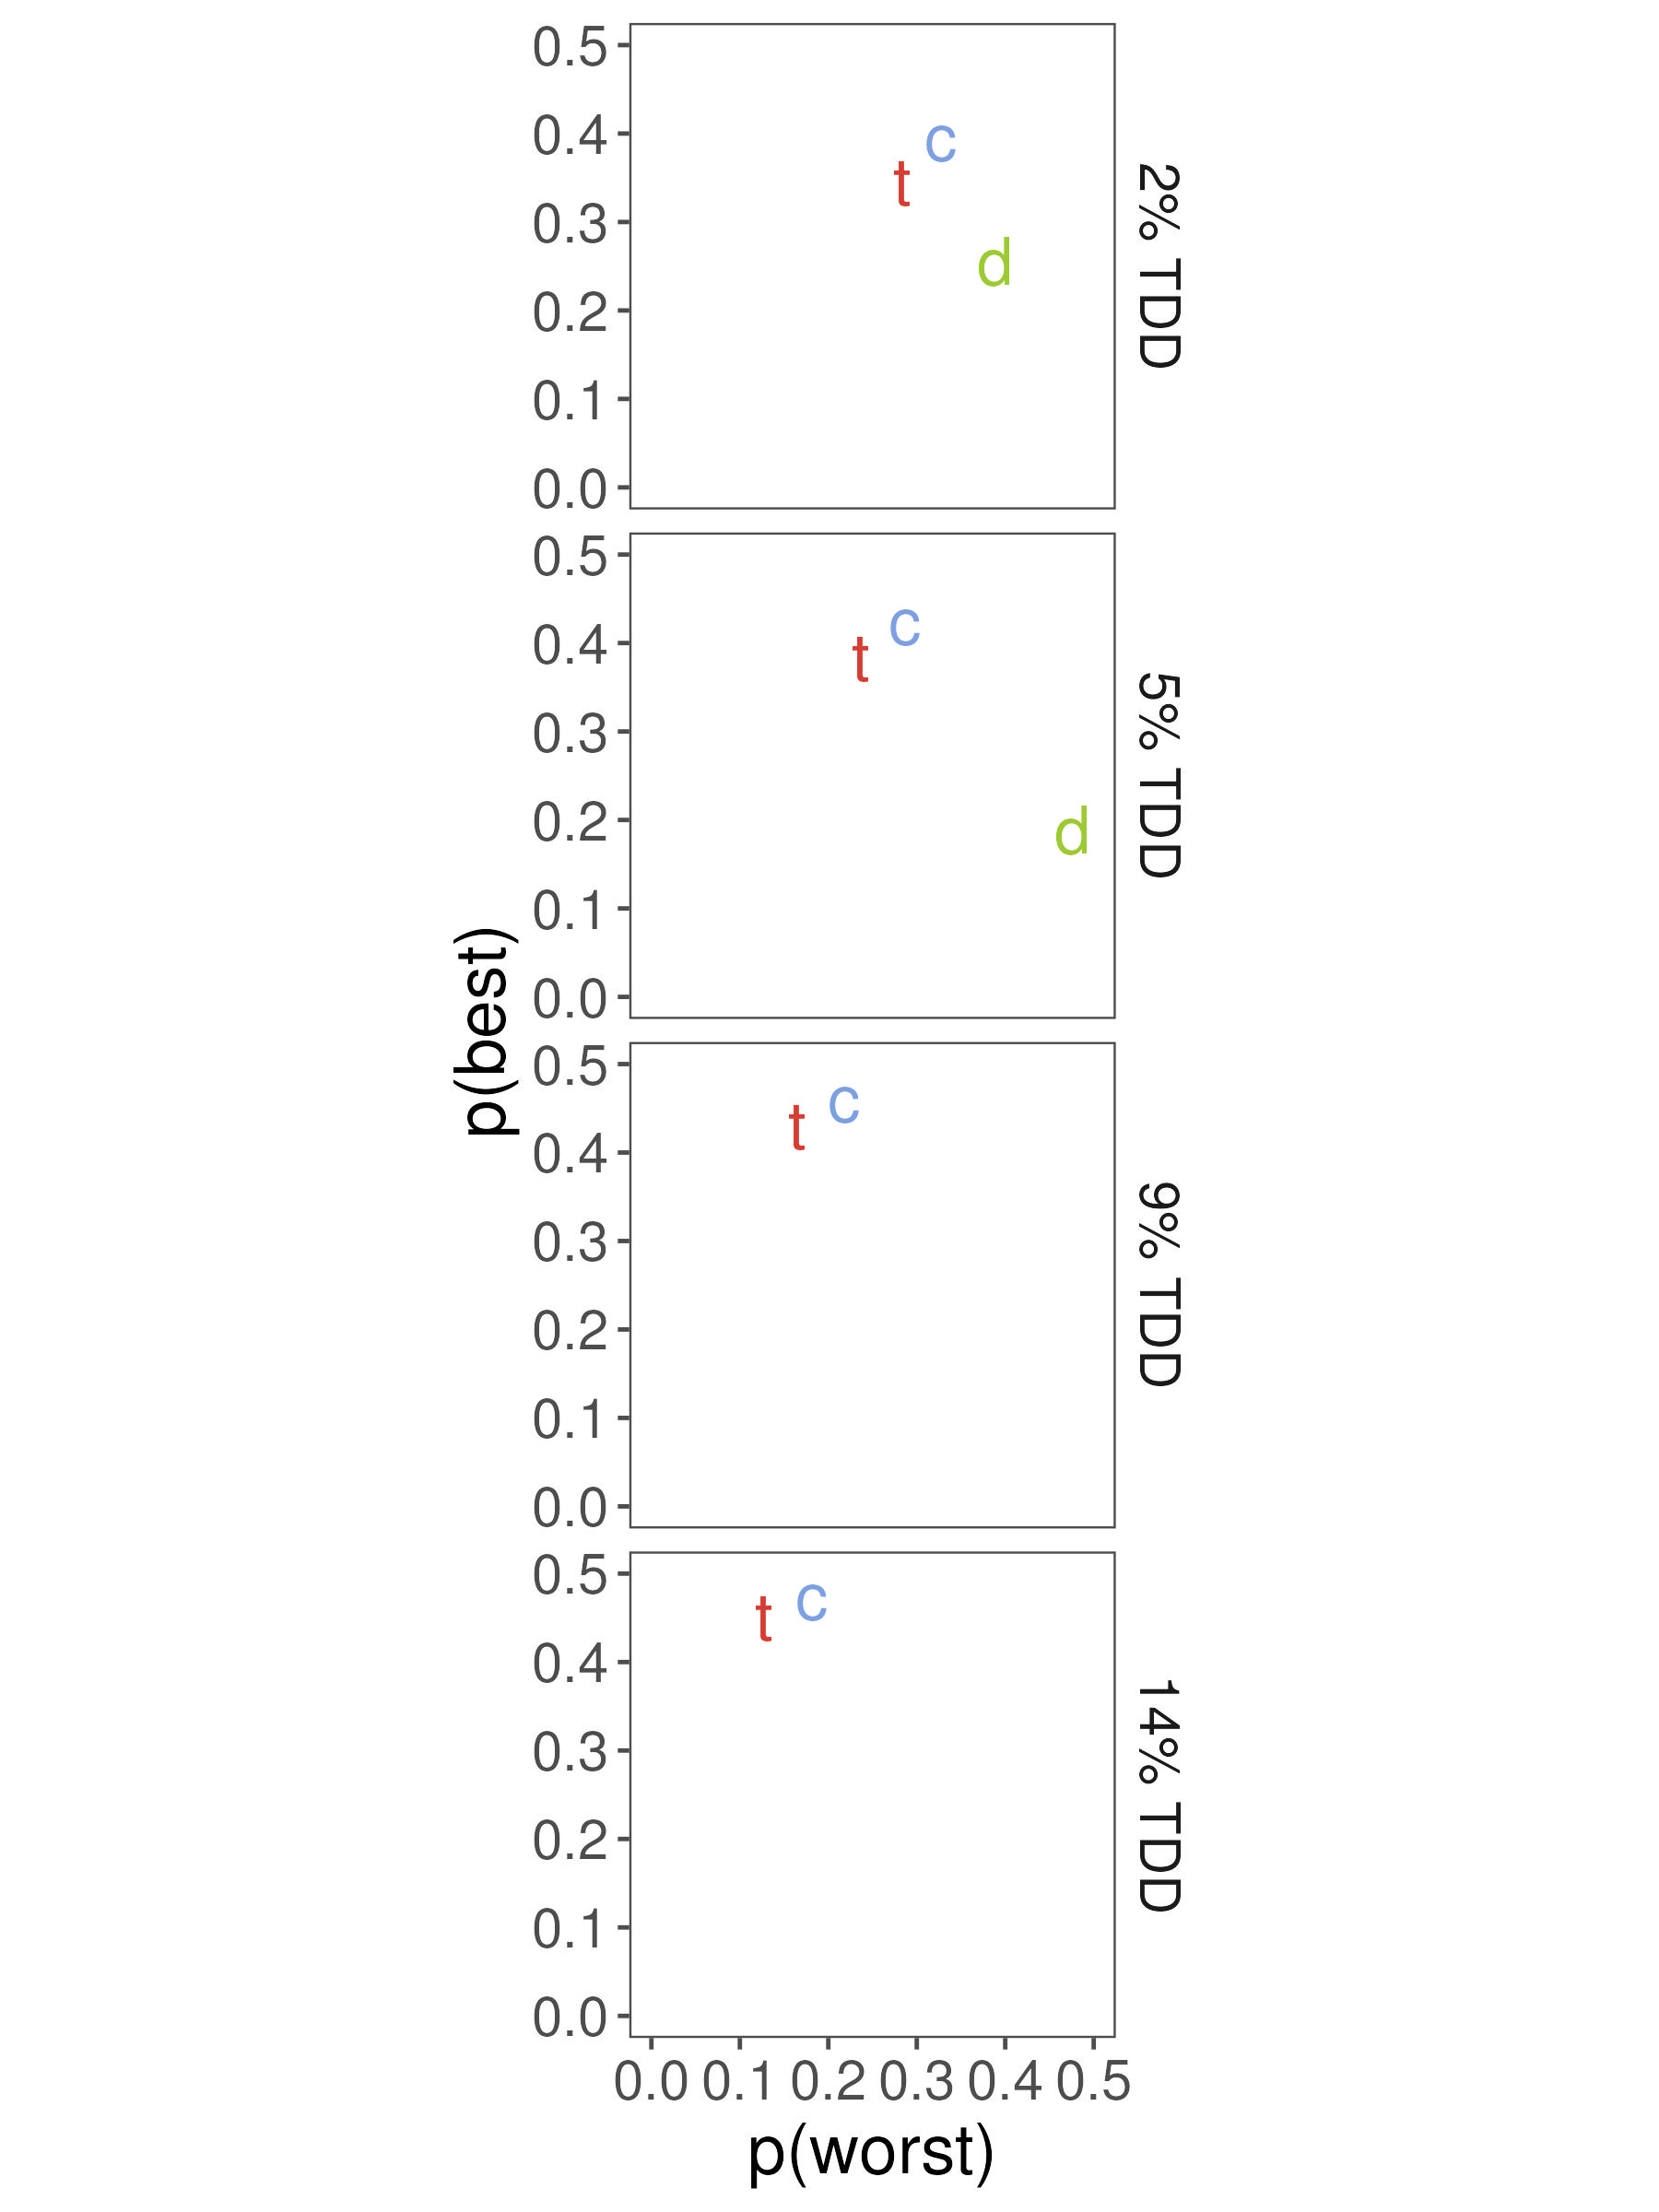

Source data for this figure (header and first rows):
option, disp_cond, distance, m_prop_best, m_prop_worst
t, triangle, 2% TDD, 0.3469, 0.2839
c, triangle, 2% TDD, 0.3965, 0.3271
d, triangle, 2% TDD, 0.2566, 0.389
t, triangle, 5% TDD, 0.3847, 0.2367
c, triangle, 5% TDD, 0.426, 0.2869
d, triangle, 5% TDD, 0.1893, 0.4764
t, triangle, 9% TDD, 0.432, 0.1642
c, triangle, 9% TDD, 0.4622, 0.2181
d, triangle, 9% TDD, 0.1058, 0.6177
t, triangle, 14% TDD, 0.4523, 0.1274
c, triangle, 14% TDD, 0.4752, 0.1812
d, triangle, 14% TDD, 0.07248, 0.6914
